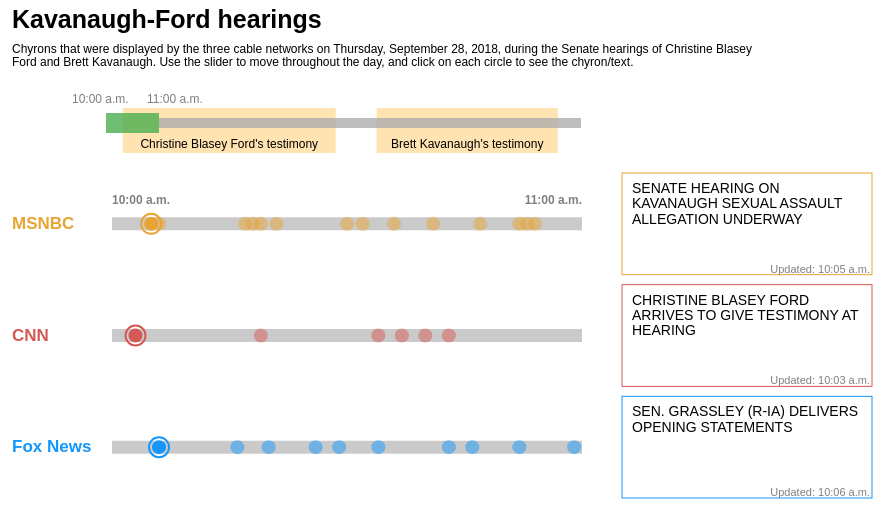
D3 v4 page, settled after 360 driven frames (6 s of simulated time); the page loaded 1 data file(s).



		// Set width, height, and other things about SVG
		var margin = {top:0, bottom:10, right:20, left:20, w_between:50, h_between:10};
		var w_svg = 900; // width of svg
		var h_svg = 500; // height of svg
		var h_title = 65; // height for title
		var h_timeline = 80; // height of timeline section
		var w_timeline = 470; // width of each line
		var w_label = 80; // width of section with brand labels
		var label_size = 12;

		var w_headlines = (w_svg - (margin.left+margin.right) - margin.w_between)/3 // width of headline section
		var h_headlines = (h_svg - h_title - h_timeline - margin.bottom*3 - 2*margin.h_between)/3 // height of EACH headline rect

		var dataset, subset, current_value, start_time, end_time;


		// Converting variable data types
		var parseTime = d3.timeParse("%m/%d/%y %I:%M:%S"); // convert strings to Dates
		var formatTime = d3.timeFormat("%I:%M"); // convert Dates to strings
		var rowConverter = function(d) {
			return {
				time: parseTime("9/28/18 " + d.time),
				chyron: d.chyron,
				network: d.network
			};
		};

		// Define color palette
		var red = d3.rgb(212,89,84);
		var blue = d3.rgb(20,151,252);
		var yellow = d3.rgb(232,164,51);

		var xScale, xScale_hour;

		var chyrontext_size = 14;

		// Text wrapping function
		function wrap(text, width) {
    	text.each(function () {
        var text = d3.select(this),
            words = text.text().split(/\s+/).reverse(),
            word,
            line = [],
            lineNumber = 0,
            lineHeight = 1.1, // ems
            x = text.attr("x"),
            y = text.attr("y"),
            dy = 0, //parseFloat(text.attr("dy")),
            tspan = text.text(null)
                        .append("tspan")
                        .attr("x", x)
                        .attr("y", y)
                        .attr("dy", dy + "em");
        while (word = words.pop()) {
            line.push(word);
            tspan.text(line.join(" "));
            if (tspan.node().getComputedTextLength() > width) {
                line.pop();
                tspan.text(line.join(" "));
                line = [word];
                tspan = text.append("tspan")
                            .attr("x", x)
                            .attr("y", y)
                            .attr("dy", ++lineNumber * lineHeight + dy + "em")
                            .text(word);
            }
        }
    	});
		}; // end wrap function

		// Import dataset and run on data
		d3.csv("Data/KavanaughFord_longdata.csv", rowConverter, function(data) {

			dataset = data; // Once loaded, copy to dataset

			// Create time xScale
			xScale = d3.scaleTime()
									.domain([d3.min(dataset, function(d) { return d.time; }),
										 			 d3.max(dataset, function(d) { return d.time; })])
									.range([0, w_timeline]);

			// Create svg
			var svg = d3.select("body")
						.append("svg")
						.attr("x", 0)
						.attr("y", 0)
						.attr("width", w_svg)
						.attr("height", h_svg);

			// Create a title in the header section
			svg.append("text")
				 .text("Kavanaugh-Ford hearings")
				 .attr("x", margin.left)
				 .attr("y", 20)
				 .attr("font-size", 25)
				 .attr("font-weight", "bold")
				 .attr("font-family", "sans-serif");

			 // Create a subheader
			 svg.append("text")
			 	 .attr("id", "subtitle")
			 	 .attr("x", margin.left)
			 	 .attr("y", margin.top+45)
			 	 .text("Chyrons that were displayed by the three cable networks on Thursday, September 28, 2018, during the Senate hearings \
				 of Christine Blasey Ford and Brett Kavanaugh. Use the slider to move throughout the day, and click on each circle to see the chyron/text. ")
				 .call(wrap, w_svg)
				 .attr("font-size", 12)
			 	 .attr("font-family", "sans-serif");

			// Create timeline section
			var timeline_section = svg.append("g")
				 												.attr("class", "timeline_section")
																.attr("transform", "translate(0," + (margin.top+h_title+margin.h_between) + ")");

			timeline_section.append("text")
											.attr("id", "timeline_start")
											.text("10:00 a.m.")
											.attr("x", 80)
			timeline_section.append("text")
											.attr("id", "timeline_end")
											.text("11:00 a.m.")
											.attr("x", 155);
			timeline_section.selectAll("text")
											.attr("y", 20)
											.style("fill", "gray")
											.attr("font-size", 12)
						 			 	 	.attr("font-family", "sans-serif");

			// Key moments
			// Ford's hearing
			var ford_start = parseTime("9/28/18 10:03:00");
			var ford_end = parseTime("9/28/18 14:18:00");
			timeline_section.append("rect")
											.attr("x", 120+xScale(ford_start))
											.attr("width", xScale(ford_end)-xScale(ford_start))
			timeline_section.append("text")
											.attr("class", "timeline_moments_text")
											.attr("x", xScale(ford_start)+120+(xScale(ford_end)-xScale(ford_start))/2)
											.text("Christine Blasey Ford's testimony");

			// Kavanaugh's hearing
			var kav_start = parseTime("9/28/18 15:07:00");
			var kav_end = parseTime("9/28/18 18:44:00");
			timeline_section.append("rect")
											.attr("x", 120+xScale(kav_start))
											.attr("width", xScale(kav_end)-xScale(kav_start))
			timeline_section.append("text")
											.attr("class", "timeline_moments_text")
											.attr("x", xScale(kav_start)+120+(xScale(kav_end)-xScale(kav_start))/2)
											.text("Brett Kavanaugh's testimony")

			// design elements - the text
			timeline_section.selectAll(".timeline_moments_text")
											.attr("y", h_timeline-15)
											.style("font-size", 12)
											.style("font-family", "sans-serif")
											.style("text-anchor", "middle");
			// design elements - the rects
			timeline_section.selectAll("rect")
											.attr("y", h_timeline-55)
											.attr("height", 45)
											.style("fill", "orange")
											.style("opacity", 0.3)
											.style("stroke", "none");

			// Brands label section
			var brand_labels = svg.append("g")
														.attr("transform", "translate(" + margin.left + "," + (margin.top+h_title+h_timeline+margin.h_between*2) + ")")
			brand_labels.append("text")
									.attr("y", h_headlines/2+5)
									.text("MSNBC")
									.style("fill", yellow)
			brand_labels.append("text")
									.attr("y", h_headlines*1.5+margin.h_between+5)
									.text("CNN")
									.style("fill", red)
			brand_labels.append("text")
									.attr("y", h_headlines*2.5+margin.h_between*2+5)
									.text("Fox News")
									.style("fill", blue)
			brand_labels.attr("x", margin.left)
									.attr("font-size", "17")
									.attr("font-weight", "bold")
									.attr("fill", "black")
									.attr("font-family", "sans-serif")
									.attr("text-anchor", "start");

			// Add brand logos
	/*		brand_labels.append("svg:img")
									.attr("xlink:href", "file:///Users/namisumida/Documents/d3/KavanaughFord/Logos/cnn_logo.svg")
									.attr("x", margin.left)
									.attr("y", h_headlines/2+5)
									.attr("width", 30)
									.attr("height", 30);*/

			// Default settings
			current_value = parseInt(d3.select(".slider").node().value);
			start_time = parseTime("9/28/18 " + (10+current_value) + ":00:00");
			end_time = parseTime("9/28/18 " + (11+current_value) + ":00:00");
			xScale_hour = d3.scaleTime()
									.domain([start_time, end_time])
									.range([0, w_timeline]);
			// define subset of data based on time interval
			subset = dataset.filter(function(d) {
											return (d.chyron!="" & +start_time<=+d.time & +d.time<+end_time);
										});

			// pick out the objects that will be displayed
			var cnn_display = subset.filter(function(d) {
													return d.network=="cnn";
												})[0];
			var fox_display = subset.filter(function(d) {
													return d.network=="fox";
												})[0];
			var msnbc_display = subset.filter(function(d) {
													return d.network=="msnbc";
												})[0];
			var display_list = [msnbc_display, cnn_display, fox_display];
			// Updated time:
			function time_to_string(time) {
				var time_str = formatTime(time)
				if (+time < +parseTime("9/28/18 12:00:00")) {
					return time_str + " a.m.";
				}
				else {
					return time_str.substr(1,time_str.length) + " p.m.";
				}
			}

			// HEADLINE SECTION
			var headline_section = svg.append("g")
												.attr("class", "headline_section")
												.attr("transform", "translate(" + (margin.left+w_headlines*2+margin.w_between) + "," + (margin.top+h_title+h_timeline+margin.h_between*2) + ")")

			// Rectangle of MSNBC
			var msnbc_rect = headline_section.append("rect")
											.attr("class", "headline_rect")
											.attr("y", 0)
											.style("stroke", yellow);

			// Rectangle for CNN
			var cnn_rect = headline_section.append("rect")
											.attr("class", "headline_rect")
											.attr("y", h_headlines+margin.h_between)
											.style("stroke", red);

			// Rectangle for Fox
			var fox_rect = headline_section.append("rect")
											.attr("class", "headline_rect")
											.attr("y", h_headlines*2+margin.h_between*2)
											.style("stroke", blue);

			// Desigining rectangles
			svg.selectAll(".headline_rect")
				 .attr("x", margin.left)
				 .attr("height", h_headlines)
				 .attr("width", w_headlines-margin.right)
				 .style("fill", "none");

			// HEADLINE text - starts with very first chyron
			// Updated chyron
			headline_section.selectAll("chyron_text")
											.data(display_list)
											.enter()
											.append("text")
											.attr("class", "chyron_text")
											.text(function(d) {
												return d.chyron;
											})
											.style("font-family", "sans-serif")
											.style("font-size", function() {
												labelWidth = this.getComputedTextLength();
												availWidth = w_headlines-margin.left-margin.right;
												lines = Math.ceil(labelWidth/availWidth);
												if (lines <= 4) {
													return chyrontext_size;
												}
												else {
													return chyrontext_size - Math.ceil(lines/4) + "px";
												}
											})
											.attr("dy", "0.35em")
											.attr("x", margin.left+10)
											.attr("y", function(d) {
												//var text_h = d3.select(this).node().getBBox().height;
												if (d.network=="msnbc") {
													return margin.h_between*2
												}
												else if (d.network=="cnn") {
													return h_headlines + margin.h_between*3
												}
												else if (d.network=="fox") {
													return h_headlines*2 + margin.h_between*4
												}
											})
											.call(wrap, w_headlines-margin.left-margin.right);

			// updated time text
			headline_section.selectAll("updatetime_text")
											.data(display_list)
											.enter()
											.append("text")
											.attr("class", "updatetime_text")
											.attr("y", function(d) {
												if (d.network=="msnbc") {
													return h_headlines-2;
												}
												else if (d.network=="cnn") {
													return h_headlines*2+margin.h_between-2;
												}
												else {
													return h_headlines*3+margin.h_between*2-2;
												}
											})
											.text(function(d) {
												return "Updated: " + time_to_string(d.time);
											})
											.attr("x", w_headlines-2)
											.style("fill", "gray")
											.style("font-family", "sans-serif")
											.style("font-size", 11)
											.style("text-anchor", "end");

			// DOT PLOT SECTION
			// Lines
			var dot_section = svg.append("g")
										 .attr("transform", "translate(" + 120 + "," + (margin.top+h_title+h_timeline+margin.h_between*2) + ")");

			// CNN line
			dot_section.append("line")
					 .attr("id", "msnbc_line")
					 .attr("x1", 0)
					 .attr("x2", w_timeline)
					 .attr("y1", h_headlines/2)
					 .attr("y2", h_headlines/2);

			// Fox line
 			dot_section.append("line")
					 .attr("id", "cnn_line")
					 .attr("x1", 0)
					 .attr("x2", w_timeline)
					 .attr("y1", h_headlines*1.5+margin.h_between)
 					 .attr("y2", h_headlines*1.5+margin.h_between);

			// MSNBC line
			dot_section.append("line")
			 		 .attr("id", "fox_line")
					 .attr("x1", 0)
					 .attr("x2", w_timeline)
					 .attr("y1", h_headlines*2.5+margin.h_between*2)
			 		 .attr("y2", h_headlines*2.5+margin.h_between*2);

			dot_section.selectAll("line")
					 .style("stroke", d3.rgb(83,83,83))
					 .style("stroke-width", "13px")
					 .attr("opacity", 0.3); //styles that affect all lines

			// Time labels
			dot_section.append("text")
								 .attr("id", "dot_start")
								 .text("10:00 a.m.")
								 .attr("x", 0)
								 .attr("y", h_headlines/2-20)
								 .style("text-anchor", "start")
								 .style("font-family", "sans-serif")
								 .style("font-size", "12px")
								 .style("font-weight", "bold")
								 .style("fill", "gray")
			dot_section.append("text")
								 .attr("id", "dot_end")
								 .text("11:00 a.m.")
								 .attr("x", w_timeline)
								 .attr("y", h_headlines/2-20)
								 .style("text-anchor", "end")
								 .style("font-family", "sans-serif")
								 .style("font-size", "12px")
								 .style("font-weight", "bold")
								 .style("fill", "gray")

			// Dots
			// add outer circles for those that are highlighted / have chyrons displayed
			dot_section.selectAll("outer_circles")
								 .data(display_list)
								 .enter()
								 .append("circle")
								 .attr("class", "outer_circles")
								 .attr("cx", function(d) {
									 return xScale_hour(d.time);
								 })
								 .attr("cy", function(d) {
									 if (d.network=="msnbc") {
										 return h_headlines/2;
									 }
									 else if (d.network=="cnn") {
										 return h_headlines*1.5+margin.h_between;
									 }
									 else if (d.network=="fox") {
										 return h_headlines*2.5+margin.h_between*2;
									 }
								 })
								 .attr("r", 10)
								 .style("fill", "none")
								 .style("stroke", function(d) {
									 if (d.network=="msnbc") {
										 return yellow;
									 }
									 else if (d.network=="cnn") {
										 return red;
									 }
									 else if (d.network=="fox") {
										 return blue;
									 }
								 })
								 .style("stroke-width", 2)

			// Create circles
			dot_section.selectAll("main_circles")
								 .data(subset)
								 .enter()
								 .append("circle")
								 .attr("class", "main_circles")
								 .attr("cx", function(d) {
									 return xScale_hour(d.time);
								 })
								 .attr("r", 7)
								 .style("opacity", function(d) {
									 if (display_list.indexOf(d)>=0) { // if it's a displayed circle, then not opaque
										 return 1;
									 }
									 else { return 0.5; }
								 })
								 .attr("cy", function(d) {
									 if (d.network=="msnbc") {
										 return h_headlines/2;
									 }
									 else if (d.network=="cnn") {
										 return h_headlines*1.5+margin.h_between;
									 }
									 else if (d.network=="fox") {
										 return h_headlines*2.5+margin.h_between*2;
									 }
								 })
								 .style("fill", function(d) {
									 if (d.network=="msnbc") {
										 return yellow;
									 }
									 else if (d.network=="cnn") {
										 return red;
									 }
									 else if (d.network=="fox") {
										 return blue;
									 }
								 })
								 // interactivity
								 .on("click", function(d) {
									 var circle_selection = d3.select(this);
									 var time_selection = d3.select(this).data()[0].time;

									 // create a sub subset with data points that are between the smallest time and the time selected
									 var subset_selection = subset.filter(function(d) {
										 return (+start_time<=+d.time & +d.time<=+time_selection);
									 })

									 // re-pick out the objects that will be displayed
									 var cnn_time = d3.max(subset_selection.filter(function(d) {
																		return d.network=="cnn";
																	}), function(d) {
																		return d.time;
																	});
									 var fox_time = d3.max(subset_selection.filter(function(d) {
																		return d.network=="fox";
																	}), function(d) {
																		return d.time;
																	});
									 var msnbc_time = d3.max(subset_selection.filter(function(d) {
																		return d.network=="msnbc";
																	}), function(d) {
																		return d.time;
																	});

									 // define a function for finding index
									 function findIndex(array, attr, value, attr2, value2) {
									    for(var i = 0; i < array.length; i += 1) {
									        if (array[i][attr] === value & array[i][attr2] === value2) {
									            return i;
									        }
									    }
									    return -1;
										}

									 // defining objects
					 				 cnn_display = subset[findIndex(subset, "time", cnn_time, "network", "cnn")]
									 fox_display = subset[findIndex(subset, "time", fox_time, "network", "fox")]
									 msnbc_display = subset[findIndex(subset, "time", msnbc_time, "network", "msnbc")]
					 				 display_list = [msnbc_display, cnn_display, fox_display];

									 // update chyron text
									 headline_section.selectAll(".chyron_text")
						 											 .data(display_list)
						 											 .text(function(d) {
						 											 	 if (d) {
																			 return d.chyron;
																		 }
																		 else { return ""; }
						 											 })
																	 .style("font-size", function() {
						 												labelWidth = this.getComputedTextLength();
						 												availWidth = w_headlines-margin.left-margin.right;
						 												lines = Math.ceil(labelWidth/availWidth);
																		if (lines <= 4) {
																			return chyrontext_size;
																		}
																		else {
																			return chyrontext_size - Math.ceil(lines/4) + "px";
																		}
						 											})
																	 .attr("x", margin.left+10)
																	 .attr("y", function(d) {
																		 //var text_h = d3.select(this).node().getBBox().height;
																		 if (d) {
																			 if (d.network=="msnbc") {
																				 return margin.h_between*2
																			 }
																			 else if (d.network=="cnn") {
																				 return h_headlines + margin.h_between*3
																			 }
																			 else if (d.network=="fox") {
																				 return h_headlines*2 + margin.h_between*4
																			 }
																		 }
																	 })
																	 .call(wrap, w_headlines-margin.left*2)

										// updated time text
										headline_section.selectAll(".updatetime_text")
																		.data(display_list)
																		.text(function(d) {
																			if (d) {
																				return "Updated: " + time_to_string(d.time);
																			}
																			else { return ""; }
																		})
																		.attr("y", function(d) {
																			if (d) {
																				if (d.network=="msnbc") {
																					return h_headlines-2;
																				}
																				else if (d.network=="cnn") {
																					return h_headlines*2+margin.h_between-2;
																				}
																				else {
																					return h_headlines*3+margin.h_between*2-2;
																				}
																			}
																		})
																		.attr("x", w_headlines-2);
										dot_section.selectAll(".main_circles")
															 .style("opacity", function(d) {
																 if (display_list.indexOf(d)>=0) { // if it's a displayed circle, then not opaque
																	 return 1;
																 }
																 else { return 0.5; }
															 })
										dot_section.selectAll(".outer_circles")
															 .data(display_list)
															 .attr("cx", function(d) {
																 if (d) {
																	 return xScale_hour(d.time);
																 }
															 })
															 .style("stroke-width", function(d) {
																 if (d) {
																	 return 2;
																 }
																 else { return 0; }
															 })
								 }); // end on click interaction

			// INTERACTIVITY
			// When time changes...
			d3.selectAll(".slider")
				.on("change", function() {
					current_value = parseInt(d3.select(this).node().value);
					var start_int = 10+current_value;

					// Default settings
					start_time = parseTime("9/28/18 " + (10+current_value) + ":00:00");
					end_time = parseTime("9/28/18 " + (11+current_value) + ":00:00");
					xScale_hour = d3.scaleTime()
											.domain([start_time, end_time])
											.range([0, w_timeline]);
					// define subset of data based on time interval
					subset = dataset.filter(function(d) {
													return (d.chyron!="" & +start_time<=+d.time & +d.time<+end_time);
												});
					// pick out the objects that will be displayed
					cnn_display = subset.filter(function(d) {
															return d.network=="cnn";
														})[0];
					fox_display = subset.filter(function(d) {
															return d.network=="fox";
														})[0];
					msnbc_display = subset.filter(function(d) {
															return d.network=="msnbc";
														})[0];
					display_list = [msnbc_display, cnn_display, fox_display];

					// change labels on timeline
					d3.select("#timeline_start")
						.text(function() {
							if (start_int > 12) {
								return (start_int-12) + ":00 p.m."
							}
							else if (start_int == 12) {
								return (start_int) + ":00 p.m."
							}
							else {
								return (start_int) + ":00 a.m."
							}
						})
						.attr("x", function() {
							return 80+(53*current_value);
						}); // end timeline_start label

					d3.select("#timeline_end")
						.text(function() {
							if (start_int+1 > 12) {
								return (start_int-12+1) + ":00 p.m."
							}
							else if (start_int+1 == 12) {
								return (start_int+1) + ":00 p.m."
							}
							else {
								return (start_int+1) + ":00 a.m."
							}
						})
						.attr("x", function() {
							return 580-(53*(8-current_value));
						}); // end timeline_end label

					// change labels on timelines in dot section
					d3.select("#dot_start")
						.text(function() {
							if (start_int > 12) {
								return (start_int-12) + ":00 p.m."
							}
							else if (start_int == 12) {
								return (start_int) + ":00 p.m."
							}
							else {
								return (start_int) + ":00 a.m."
							}
						}); // end label
					d3.select("#dot_end")
						.text(function() {
							if (start_int+1 > 12) {
								return (start_int-12+1) + ":00 p.m."
							}
							else if (start_int+1 == 12) {
								return (start_int+1) + ":00 p.m."
							}
							else {
								return (start_int+1) + ":00 a.m."
							}
						}); // end label

					// Update chyron text
					headline_section.selectAll(".chyron_text")
													.data(display_list)
													.text(function(d) {
														return d.chyron;
													})
													.style("font-size", function() {
														labelWidth = this.getComputedTextLength();
														availWidth = w_headlines-margin.left-margin.right;
														lines = Math.ceil(labelWidth/availWidth);
														if (lines <= 4) {
															return chyrontext_size;
														}
														else {
															return chyrontext_size - Math.ceil(lines/4) + "px";
														}
													})
													.attr("x", margin.left+10)
													.attr("y", function(d) {
														if (d.network=="msnbc") {
															return margin.h_between*2
														}
														else if (d.network=="cnn") {
															return h_headlines + margin.h_between*3
														}
														else if (d.network=="fox") {
															return h_headlines*2 + margin.h_between*4
														}
													})
													.call(wrap, w_headlines-margin.left*2);
					// updated time text
					headline_section.selectAll(".updatetime_text")
													.data(display_list)
													.attr("y", function(d) {
														if (d.network=="msnbc") {
															return h_headlines-2;
														}
														else if (d.network=="cnn") {
															return h_headlines*2+margin.h_between-2;
														}
														else {
															return h_headlines*3+margin.h_between*2-2;
														}
													})
													.text(function(d) {
														return "Updated: " + time_to_string(d.time);
													})
													.attr("x", w_headlines-2);

					// Change circles
					// Updated time:

					var maincircles_update = dot_section.selectAll(".main_circles")
															 							  .data(subset); // update selection
					maincircles_update.exit().remove(); // remove unneeded circles
					maincircles_update.enter() // add any additional circles needed
											.append("circle")
											.attr("class", "main_circles")
											.attr("r", 7)
											.attr("cx", function(d) {
												return xScale_hour(d.time);
											})
											.attr("cy", function(d) {
												if (d.network=="msnbc") {
		 										 return h_headlines/2;
		 									 }
		 									 else if (d.network=="cnn") {
		 										 return h_headlines*1.5+margin.h_between;
		 									 }
		 									 else if (d.network=="fox") {
		 										 return h_headlines*2.5+margin.h_between*2;
		 									 }
											})

					dot_section.selectAll(".main_circles")
											.attr("cx", function(d) {
												return xScale_hour(d.time);
											})
											.attr("cy", function(d) {
												if (d.network=="msnbc") {
		 										 return h_headlines/2;
		 									 }
		 									 else if (d.network=="cnn") {
		 										 return h_headlines*1.5+margin.h_between;
		 									 }
		 									 else if (d.network=="fox") {
		 										 return h_headlines*2.5+margin.h_between*2;
		 									 }
											})
											.attr("r", 7)
											.style("fill", function(d) {
		 									 if (d.network=="msnbc") {
		 										 return yellow;
		 									 }
		 									 else if (d.network=="cnn") {
		 										 return red;
		 									 }
		 									 else if (d.network=="fox") {
		 										 return blue;
		 									 }
		 								 })
										 .style("opacity", function(d) {
											 if (display_list.indexOf(d)>=0) { // if it's a displayed circle, then not opaque
												 return 1;
											 }
											 else { return 0.5; }
										 })
										 .on("click", function(d) {
											 var circle_selection = d3.select(this);
											 var time_selection = d3.select(this).data()[0].time;

											 // create a sub subset with data points that are between the smallest time and the time selected
											 var subset_selection = subset.filter(function(d) {
												 return (+start_time<=+d.time & +d.time<=+time_selection);
											 })

											 // re-pick out the objects that will be displayed
											 var cnn_time = d3.max(subset_selection.filter(function(d) {
																				return d.network=="cnn";
																			}), function(d) {
																				return d.time;
																			});
											 var fox_time = d3.max(subset_selection.filter(function(d) {
																				return d.network=="fox";
																			}), function(d) {
																				return d.time;
																			});
											 var msnbc_time = d3.max(subset_selection.filter(function(d) {
																				return d.network=="msnbc";
																			}), function(d) {
																				return d.time;
																			});

											 // define a function for finding index
											 function findIndex(array, attr, value, attr2, value2) {
											    for(var i = 0; i < array.length; i += 1) {
											        if (array[i][attr] === value & array[i][attr2] === value2) {
											            return i;
											        }
											    }
											    return -1;
												}

											 // defining objects
							 				 cnn_display = subset[findIndex(subset, "time", cnn_time, "network", "cnn")]
											 fox_display = subset[findIndex(subset, "time", fox_time, "network", "fox")]
											 msnbc_display = subset[findIndex(subset, "time", msnbc_time, "network", "msnbc")]
							 				 display_list = [msnbc_display, cnn_display, fox_display];

											 // update chyron text
											 headline_section.selectAll(".chyron_text")
								 											 .data(display_list)
								 											 .text(function(d) {
								 											 	 if (d) {
																					 return d.chyron;
																				 }
																				 else { return ""; }
								 											 })
																			 .style("font-size", function() {
								 												labelWidth = this.getComputedTextLength();
								 												availWidth = w_headlines-margin.left-margin.right;
								 												lines = Math.ceil(labelWidth/availWidth);
																				if (lines <= 4) {
																					return chyrontext_size;
																				}
																				else {
																					return chyrontext_size - Math.ceil(lines/4) + "px";
																				}
								 											})
																			 .attr("x", margin.left+10)
																			 .attr("y", function(d) {
																				 //var text_h = d3.select(this).node().getBBox().height;
																				 if (d) {
																					 if (d.network=="msnbc") {
																						 return margin.h_between*2
																					 }
																					 else if (d.network=="cnn") {
																						 return h_headlines + margin.h_between*3
																					 }
																					 else if (d.network=="fox") {
																						 return h_headlines*2 + margin.h_between*4
																					 }
																				 }
																			 })
																			 .call(wrap, w_headlines-margin.left*2);

												// updated time text
												headline_section.selectAll(".updatetime_text")
																				.data(display_list)
																				.text(function(d) {
																					if (d) {
																						return "Updated: " + time_to_string(d.time);
																					}
																					else { return ""; }
																				})
																				.attr("y", function(d) {
																					if (d) {
																						if (d.network=="msnbc") {
																							return h_headlines-2;
																						}
																						else if (d.network=="cnn") {
																							return h_headlines*2+margin.h_between-2;
																						}
																						else {
																							return h_headlines*3+margin.h_between*2-2;
																						}
																					}
																				})
																				.attr("x", w_headlines-2);
												dot_section.selectAll(".main_circles")
																	 .style("opacity", function(d) {
																		 if (display_list.indexOf(d)>=0) { // if it's a displayed circle, then not opaque
																			 return 1;
																		 }
																		 else { return 0.5; }
																	 })
												dot_section.selectAll(".outer_circles")
																	 .data(display_list)
																	 .attr("cx", function(d) {
																		 if (d) {
																			 return xScale_hour(d.time);
																		 }
																	 })
																	 .style("stroke-width", function(d) {
																		 if (d) {
																			 return 2;
																		 }
																		 else { return 0; }
																	 })
										 }); // end on click interaction

					// update outer circles
					dot_section.selectAll(".outer_circles")
										 .data(display_list)
										 .attr("cx", function(d) {
												 return xScale_hour(d.time)
										 })
										 .style("stroke-width", 2);

				}); // end INTERACTIVITY



		});


    

### data: Data/KavanaughFord_longdata.csv
time, chyron, network
10:00:00, , msnbc
10:01:00, , msnbc
10:02:00, , msnbc
10:03:00, , msnbc
10:04:00, , msnbc
10:05:00, SENATE HEARING ON KAVANAUGH SEXUAL ASSAU…, msnbc
10:06:00, CHRISTINE BLASEY FORD TO TESTIFY ON KAVA…, msnbc
10:07:00, , msnbc
10:08:00, , msnbc
10:09:00, , msnbc
10:10:00, , msnbc
10:11:00, , msnbc
10:12:00, , msnbc
10:13:00, , msnbc
10:14:00, , msnbc
10:15:00, , msnbc
10:16:00, , msnbc
10:17:00, CHRISTINE BLASEY FORD TO TESTIFY ON KAVA…, msnbc
10:18:00, CHRISTINE BLASEY FORD TO TESTIFY ON KAVA…, msnbc
10:19:00, CHRISTINE BLASEY FORD TO TESTIFY ON KAVA…, msnbc
10:20:00, , msnbc
10:21:00, CHRISTINE BLASEY FORD TO TESTIFY ON KAVA…, msnbc
10:22:00, , msnbc
10:23:00, , msnbc
10:24:00, , msnbc
10:25:00, , msnbc
10:26:00, , msnbc
10:27:00, , msnbc
10:28:00, , msnbc
10:29:00, , msnbc
10:30:00, CHRISTINE BLASEY FORD TO TESTIFY ON KAVA…, msnbc
10:31:00, , msnbc
10:32:00, CHRISTINE BLASEY FORD TO TESTIFY ON KAVA…, msnbc
10:33:00, , msnbc
10:34:00, , msnbc
10:35:00, , msnbc
10:36:00, KAVANAUGH ACCUSER CHRISTINE BLASEY FORD …, msnbc
10:37:00, , msnbc
10:38:00, , msnbc
10:39:00, , msnbc
10:40:00, , msnbc
10:41:00, CHRISTINE BLASEY FORD DETAILS HER ALLEGA…, msnbc
10:42:00, , msnbc
10:43:00, , msnbc
10:44:00, , msnbc
10:45:00, , msnbc
10:46:00, , msnbc
10:47:00, CHRISTINE BLASEY FORD DETAILS HER ALLEGA…, msnbc
10:48:00, , msnbc
10:49:00, , msnbc
10:50:00, , msnbc
10:51:00, , msnbc
10:52:00, FORD: APART FROM THE ASSAULT, "LAST COUP…, msnbc
10:53:00, FORD: "EXTREMELY HARD" FOR ME TO NAME KA…, msnbc
10:54:00, ARIZONA SEX CRIMES PROSECUTOR QUESTIONIN…, msnbc
10:55:00, , msnbc
10:56:00, , msnbc
10:57:00, , msnbc
10:58:00, , msnbc
10:59:00, , msnbc
... 1,622 more rows